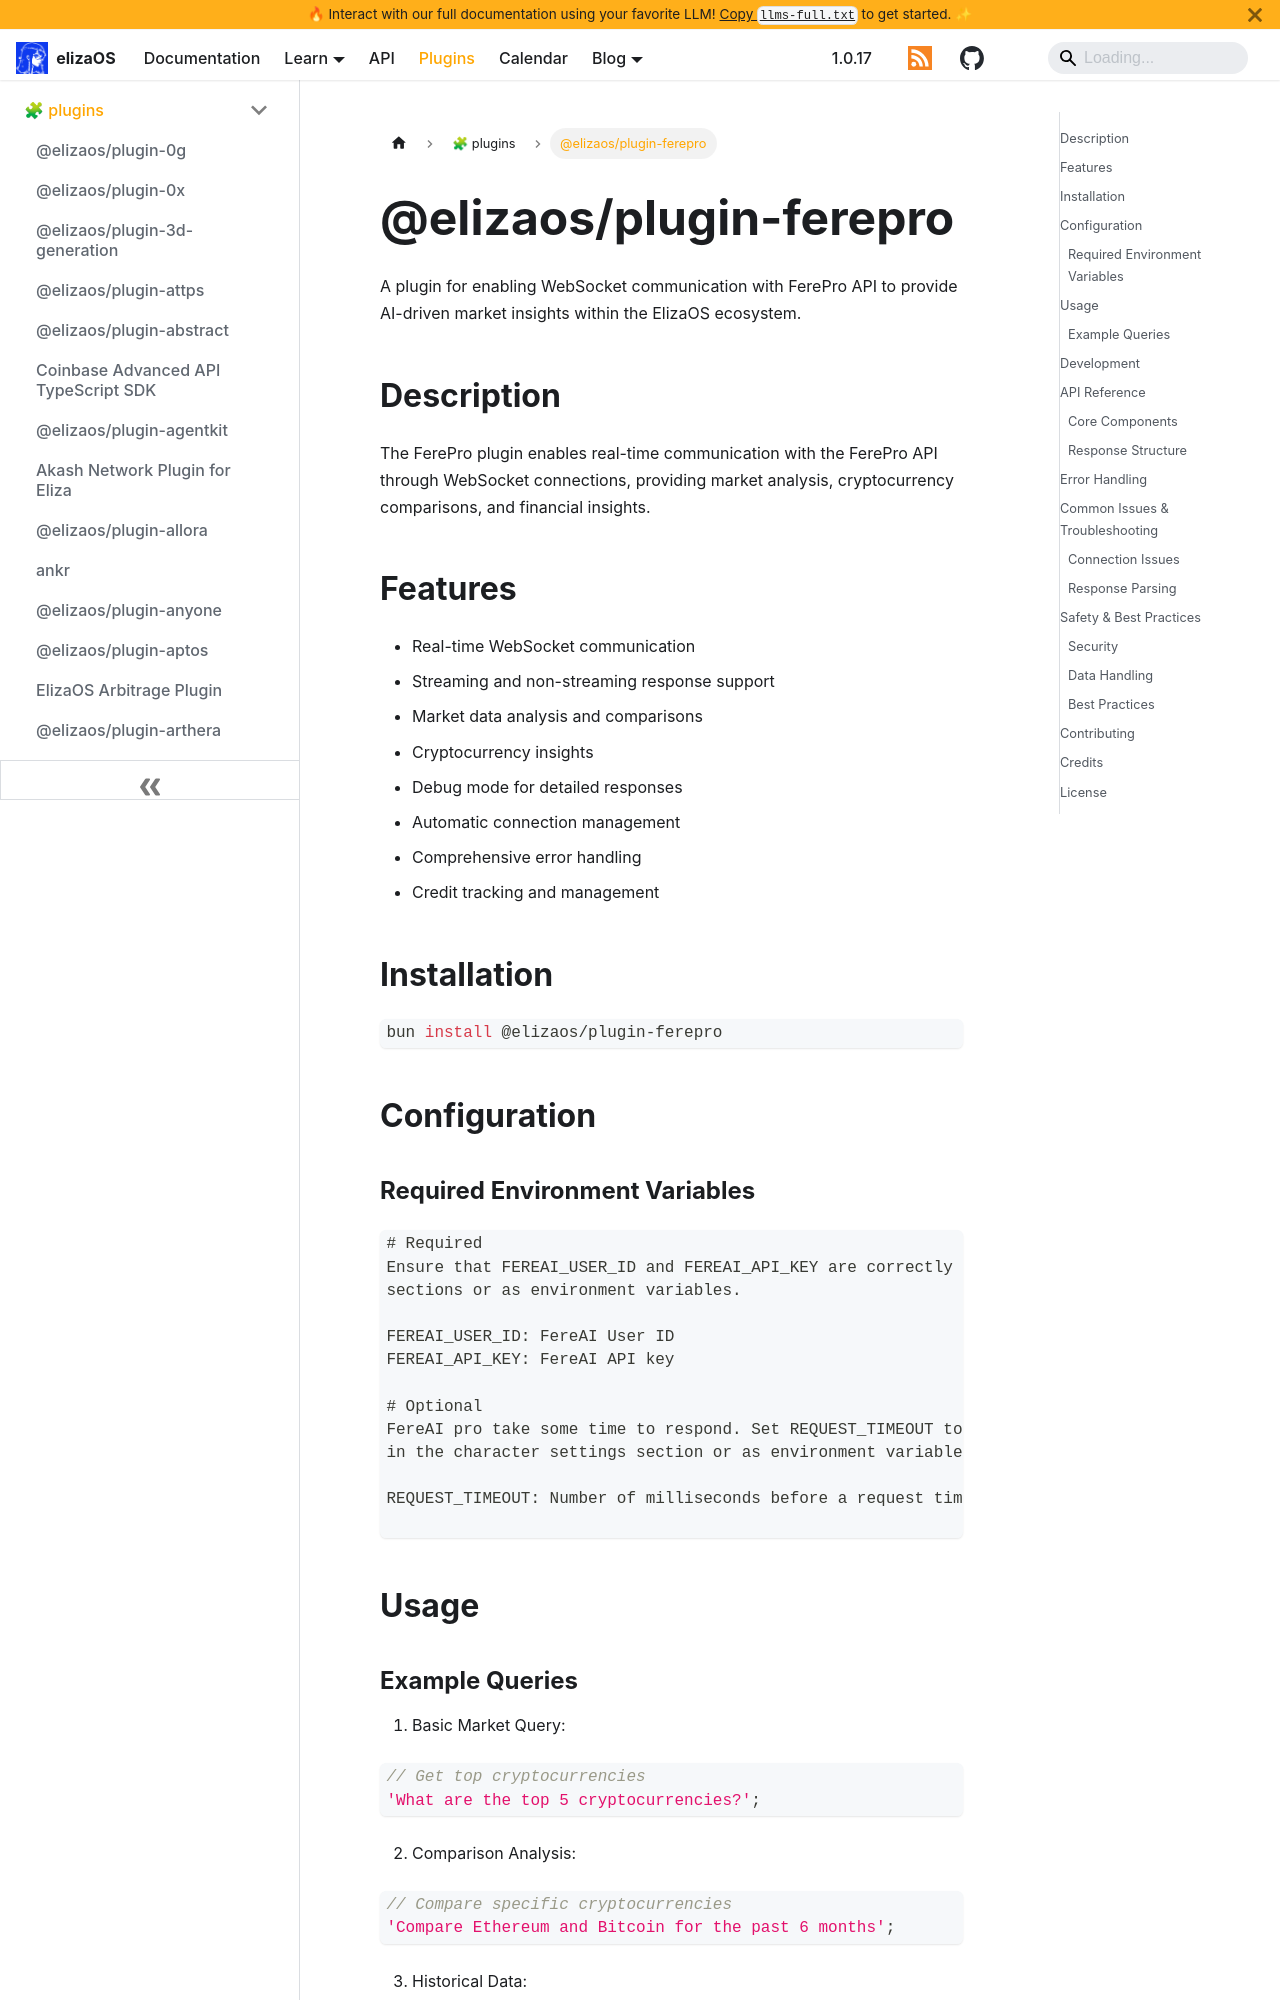

repository: yakkl/eliza · page: packages/plugins/ferePro.html · generator: docusaurus

# @elizaos/plugin-ferepro

A plugin for enabling WebSocket communication with FerePro API to provide AI-driven market insights within the ElizaOS ecosystem.

## Description

The FerePro plugin enables real-time communication with the FerePro API through WebSocket connections, providing market analysis, cryptocurrency comparisons, and financial insights.

## Features

- Real-time WebSocket communication
- Streaming and non-streaming response support
- Market data analysis and comparisons
- Cryptocurrency insights
- Debug mode for detailed responses
- Automatic connection management
- Comprehensive error handling
- Credit tracking and management

## Installation

```bash
bun install @elizaos/plugin-ferepro
```

## Configuration

### Required Environment Variables

```env
# Required
Ensure that FEREAI_USER_ID and FEREAI_API_KEY are correctly set in the character secrets
sections or as environment variables.

FEREAI_USER_ID: FereAI User ID
FEREAI_API_KEY: FereAI API key

# Optional
FereAI pro take some time to respond. Set REQUEST_TIMEOUT to avoid response timeouts
in the character settings section or as environment variable.

REQUEST_TIMEOUT: Number of milliseconds before a request times out

```

## Usage
